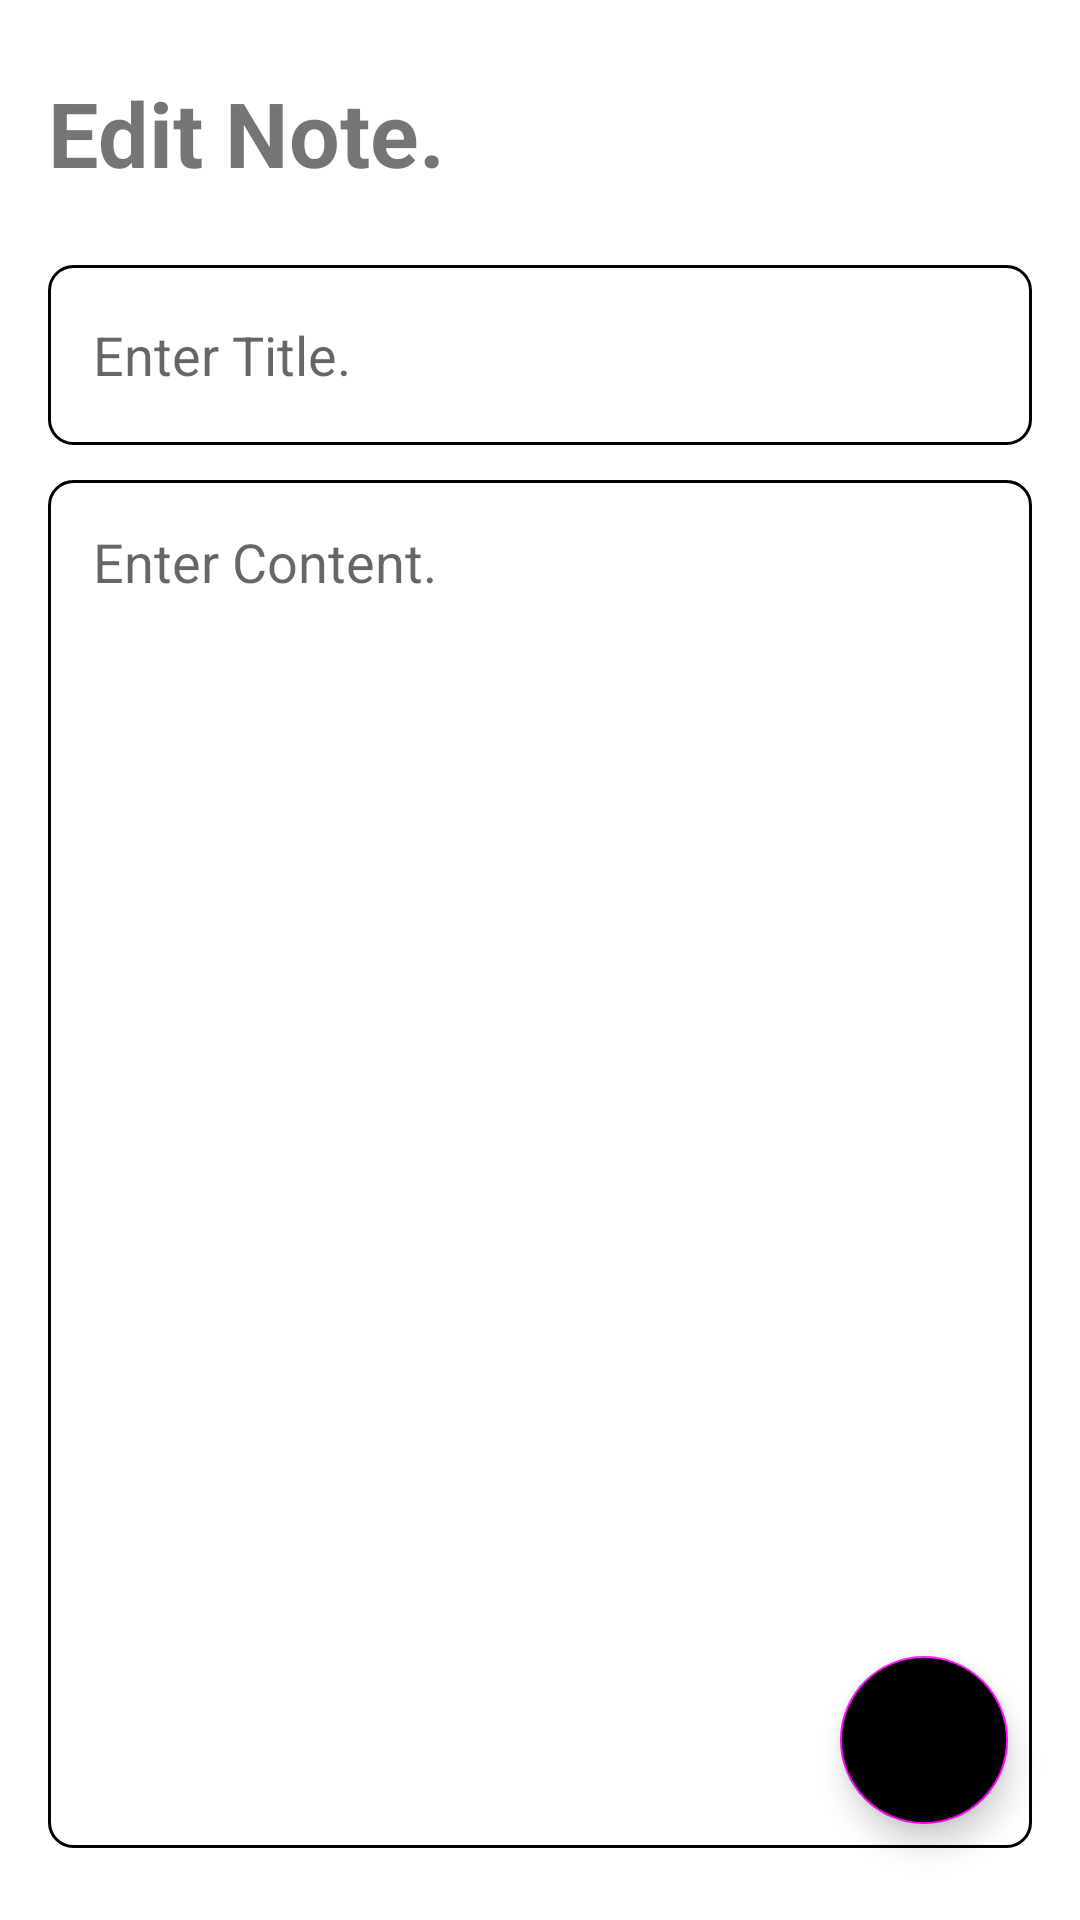

Here is an Android app screen rendered from its layout file. Give the layout XML and the strings, colors and styles it references.
<!-- AndroidManifest.xml: application theme Theme.TheNotesAppMVVMRoomDatabase -->
<!-- res/layout/fragment_edit_note.xml -->
<?xml version="1.0" encoding="utf-8"?>
    <androidx.constraintlayout.widget.ConstraintLayout
        xmlns:android="http://schemas.android.com/apk/res/android"
        xmlns:tools="http://schemas.android.com/tools"
        xmlns:app="http://schemas.android.com/apk/res-auto"
        android:layout_width="match_parent"
        android:layout_height="match_parent"
        tools:context=".fragments.EditNoteFragment">

        <TextView
            android:id="@+id/textView"
            android:layout_width="wrap_content"
            android:layout_height="wrap_content"
            android:layout_marginStart="16dp"
            android:layout_marginTop="24dp"
            android:text="Edit Note."
            android:textColor="@color/pink"
            android:textSize="30sp"
            android:textStyle="bold"
            app:layout_constraintStart_toStartOf="parent"
            app:layout_constraintTop_toTopOf="parent" />

        <EditText
            android:id="@+id/editText_title_update"
            android:layout_width="match_parent"
            android:layout_height="60dp"
            android:layout_marginStart="16dp"
            android:layout_marginTop="24dp"
            android:layout_marginEnd="16dp"
            android:background="@drawable/border_pink"
            android:hint="Enter Title."
            android:inputType="text"
            android:padding="15dp"
            app:layout_constraintEnd_toEndOf="parent"
            app:layout_constraintStart_toStartOf="parent"
            app:layout_constraintTop_toBottomOf="@+id/textView" />

        <EditText
            android:id="@+id/editText_content_update"
            android:layout_width="match_parent"
            android:layout_height="match_parent"
            android:layout_marginStart="16dp"
            android:layout_marginTop="160dp"
            android:layout_marginEnd="16dp"
            android:layout_marginBottom="24dp"
            android:background="@drawable/border_pink"
            android:gravity="top"
            android:hint="Enter Content."
            android:inputType="textMultiLine"
            android:padding="15dp"
            app:layout_constraintBottom_toBottomOf="parent"
            app:layout_constraintEnd_toEndOf="parent"
            app:layout_constraintStart_toStartOf="parent"
            app:layout_constraintTop_toTopOf="parent" />

        <com.google.android.material.floatingactionbutton.FloatingActionButton
            android:id="@+id/fab_edit"
            android:layout_width="wrap_content"
            android:layout_height="wrap_content"
            android:layout_marginEnd="24dp"
            android:layout_marginBottom="32dp"
            android:clickable="true"
            android:focusable="true"
            android:backgroundTint="@color/pink"
            android:tintMode="@color/white"
            android:src="@drawable/baseline_save_alt_24"
            app:layout_constraintBottom_toBottomOf="parent"
            app:layout_constraintEnd_toEndOf="parent" />

    </androidx.constraintlayout.widget.ConstraintLayout>
<!-- resources referenced by this layout -->
<resources>
  <!-- drawable border_pink (drawable) -->
  <?xml version="1.0" encoding="utf-8"?>
  <shape xmlns:android="http://schemas.android.com/apk/res/android">
  
      <stroke android:width="1dp"
          android:color="@color/pink"/>
  
      <corners android:radius="8dp"/>
  
  </shape>
  <style name="Theme.TheNotesAppMVVMRoomDatabase" parent="Base.Theme.TheNotesAppMVVMRoomDatabase" />
  <style name="Base.Theme.TheNotesAppMVVMRoomDatabase" parent="Theme.MaterialComponents.DayNight.DarkActionBar">
          
          
          <item name="colorPrimary">@color/pink</item>
          <item name="colorPrimaryVariant">@color/pink</item>
          <item name="colorOnPrimary">@color/white</item>
          
          <item name="colorSecondary">@color/pink</item>
          <item name="colorSecondaryVariant">@color/pink</item>
          <item name="colorOnSecondary">@color/black</item>
          
          <item name="android:statusBarColor">?attr/colorPrimaryVariant</item>
          
      </style>
  <!-- not gathered from this repository: default colours our renderer supplied (Android Studio template values) -->
  <color name="black">#FF000000</color>
  <color name="white">#FFFFFFFF</color>
</resources>
